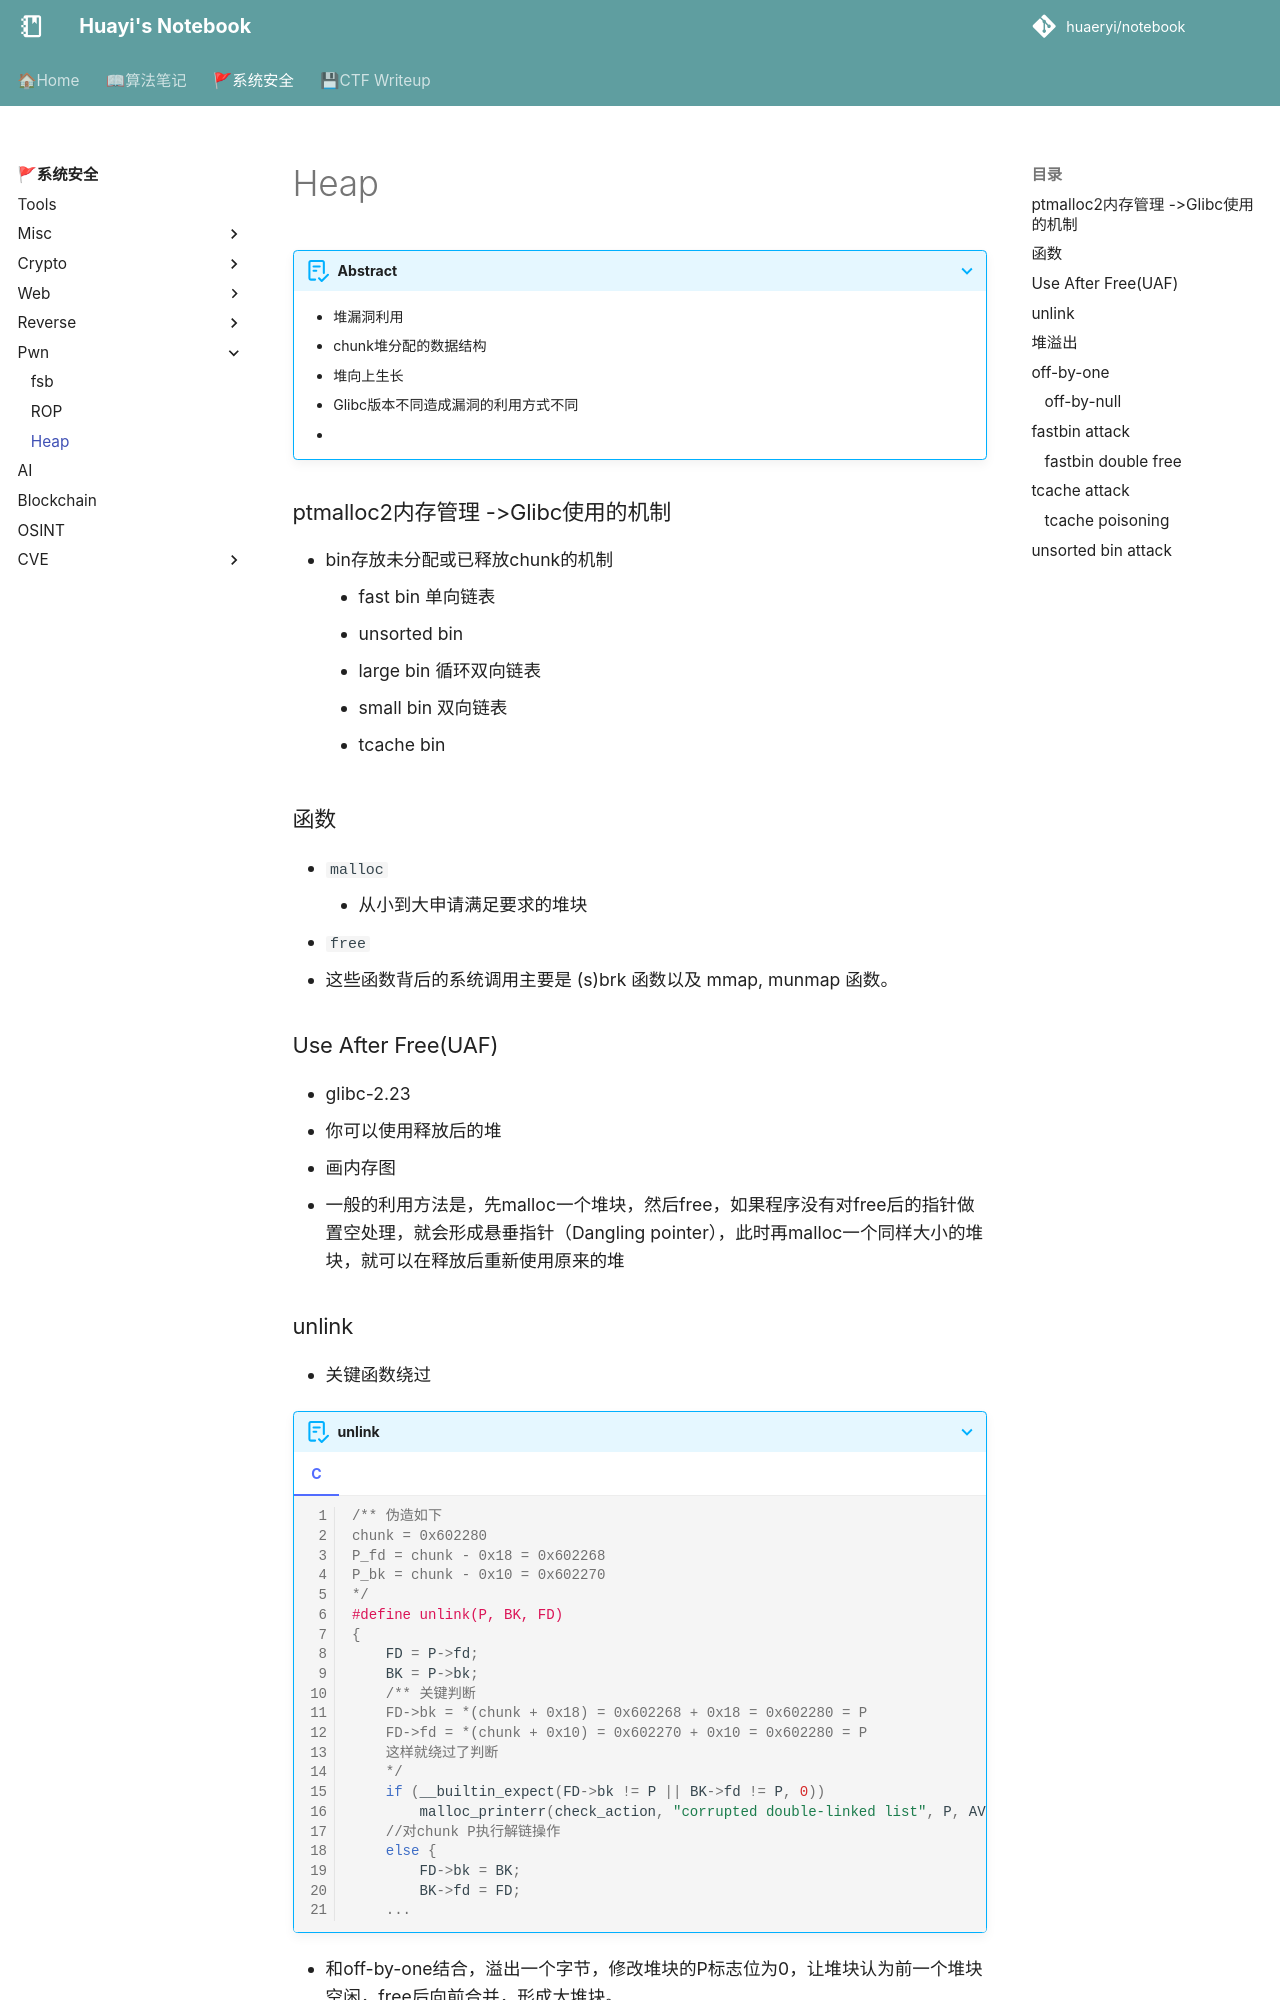

repository: huaeryi/notebook · page: ctf/pwn/heap/index.html · generator: mkdocs

# Heap
* 堆漏洞利用

- chunk堆分配的数据结构
- 堆向上生长
- Glibc版本


### Use After Free(UAF)
* glibc-2.23
* 你可以使用释放后的堆
* 画内存图
### unlink
* 脱链
### ptmalloc2内存管理 ->Glibc使用的机制
- bin存放未分配或已释放chunk的机制
    * fast bin   单向链表
    * unsorted bin
